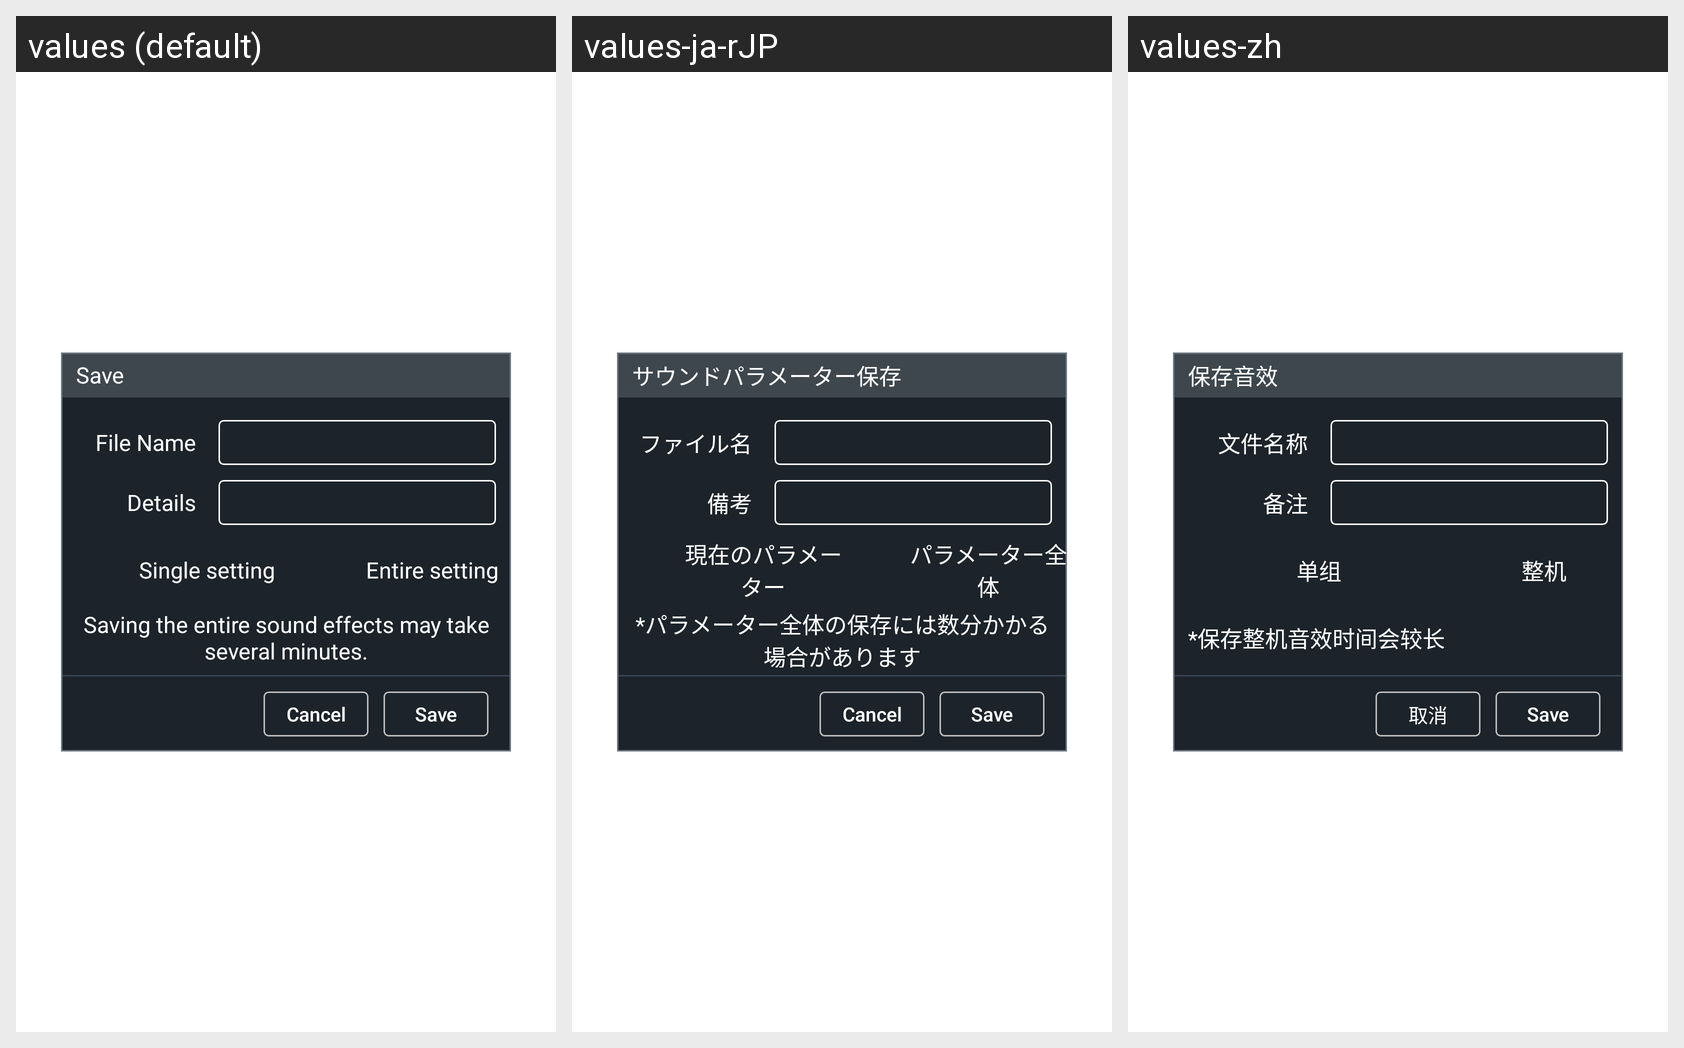

Translations of the strings shown on this Android screen, per locale in the grid:
Android screen res/layout/chs_dialog_save_singlemac_file.xml rendered under 3 locales, left to right: values (default), values-ja-rJP, values-zh. Device: Nexus 5 (rendered at 1080×1920; each locale shown at half size, 540×960, under a caption strip naming it); theme Theme.MaterialComponents.DayNight.NoActionBar.
Strings drawn on this screen, with the default value and each locale's value (text and hints the layout hard-codes, and strings that could not be matched under every locale, appear in the picture but are not listed):

SSM_Save
  values: Save
  values-ja-rJP: サウンドパラメーター保存
  values-zh: 保存音效

SSM_FileName
  values: File Name
  values-ja-rJP: ファイル名
  values-zh: 文件名称

SSM_Detial
  values: Details
  values-ja-rJP: 備考
  values-zh: 备注

SSM_Single
  values: Single setting
  values-ja-rJP: 現在のパラメーター
  values-zh: 单组

SSM_Machine
  values: Entire setting
  values-ja-rJP: パラメーター全体
  values-zh: 整机

SSM_SaveMacMSG
  values: Saving the entire sound effects may take several minutes.
  values-ja-rJP: *パラメーター全体の保存には数分かかる場合があります
  values-zh: *保存整机音效时间会较长

cancel
  values: Cancel
  values-ja-rJP: Cancel
  values-zh: 取消
